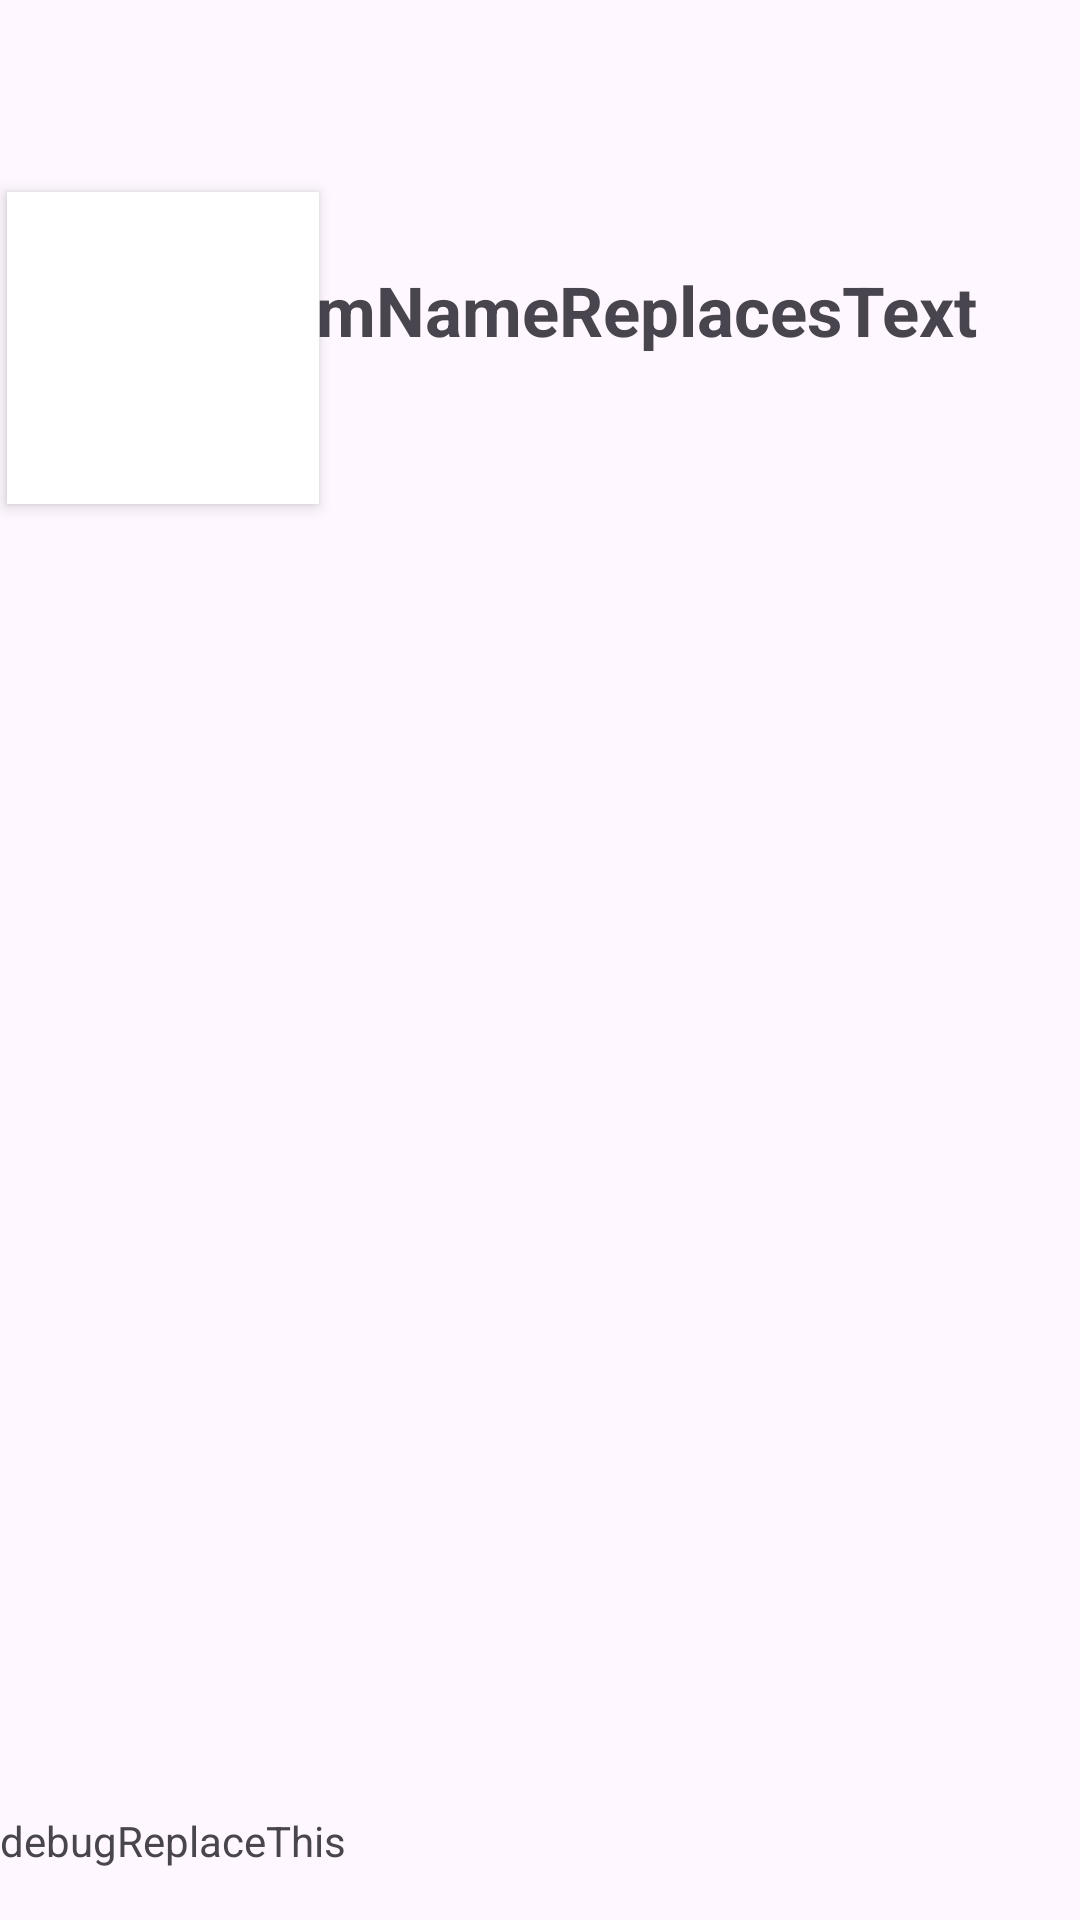

The Android layout XML behind this screen, and the referenced resources:
<!-- AndroidManifest.xml: application theme Theme.HC24LuukCrawfordSeniorProject -->
<!-- res/layout/activity_sides.xml -->
<?xml version="1.0" encoding="utf-8"?>
<androidx.constraintlayout.widget.ConstraintLayout xmlns:android="http://schemas.android.com/apk/res/android"
    xmlns:app="http://schemas.android.com/apk/res-auto"
    xmlns:tools="http://schemas.android.com/tools"
    android:layout_width="match_parent"
    android:layout_height="match_parent">


    <TextView
        android:id="@+id/name"
        android:layout_width="260dp"
        android:layout_height="40dp"
        android:layout_marginTop="88dp"
        android:text="itemNameReplacesText"
        android:textSize="23sp"
        android:textStyle="bold"
        app:layout_constraintEnd_toEndOf="parent"
        app:layout_constraintHorizontal_bias="0.794"
        app:layout_constraintStart_toStartOf="parent"
        app:layout_constraintTop_toTopOf="parent"></TextView>

    <ImageView
        android:id="@+id/foodPhoto"
        android:layout_width="@dimen/itemSlotSize"
        android:layout_height="@dimen/itemSlotSize"
        android:layout_marginTop="64dp"
        android:background="@color/white"
        android:elevation="3dp"
        android:src="@drawable/ic_launcher_background"
        app:layout_constraintEnd_toEndOf="parent"
        app:layout_constraintHorizontal_bias="0.009"
        app:layout_constraintStart_toStartOf="parent"
        app:layout_constraintTop_toTopOf="parent" />

    <TextView
        android:id="@+id/debug"
        android:layout_width="200dp"
        android:layout_height="20dp"
        android:layout_marginBottom="16dp"
        android:text="debugReplaceThis"
        app:layout_constraintBottom_toBottomOf="parent"
        app:layout_constraintStart_toStartOf="parent" />

</androidx.constraintlayout.widget.ConstraintLayout>
<!-- resources referenced by this layout -->
<resources>
  <color name="white">#FFFFFFFF</color>
  <dimen name="itemSlotSize">104dp</dimen>
  <style name="Theme.HC24LuukCrawfordSeniorProject" parent="Base.Theme.HC24LuukCrawfordSeniorProject" />
  <style name="Base.Theme.HC24LuukCrawfordSeniorProject" parent="Theme.Material3.DayNight.NoActionBar">
          
          
      </style>
</resources>
